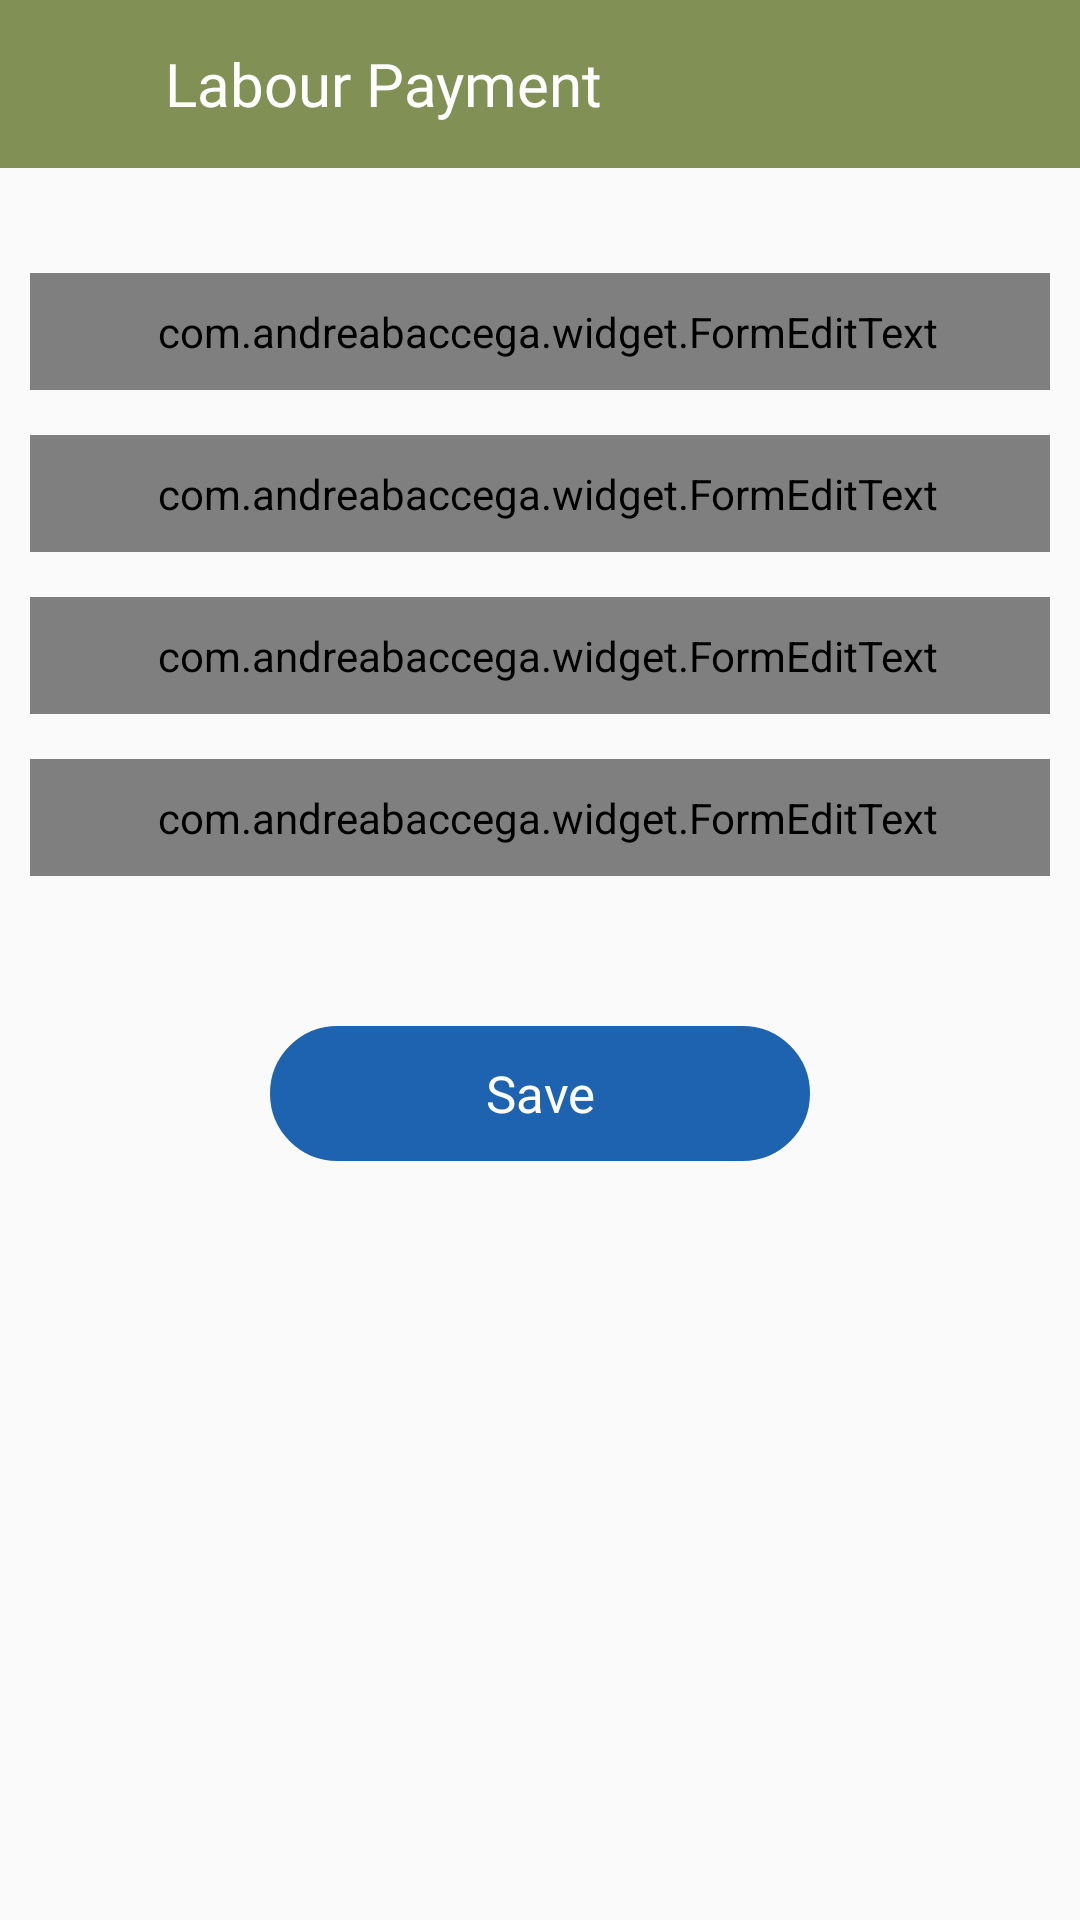

Produce the Android XML layout that renders to this screen, including the resource entries it uses.
<!-- AndroidManifest.xml: application theme AppTheme -->
<!-- res/layout/activity_labour_payment.xml -->
<?xml version="1.0" encoding="utf-8"?>
<RelativeLayout
    xmlns:android="http://schemas.android.com/apk/res/android"
    xmlns:app="http://schemas.android.com/apk/res-auto"
    xmlns:tools="http://schemas.android.com/tools"
    android:layout_width="match_parent"
    android:layout_height="match_parent"
    xmlns:whatever="http://schemas.android.com/apk/res-auto"
    tools:context=".Activity.Expense">


    <RelativeLayout
        android:layout_width="match_parent"
        android:layout_height="?attr/actionBarSize"
        android:id="@+id/appbar"
        android:background="@color/colorPrimary">
        <ImageView
            android:id="@+id/back"
            android:layout_width="40dp"
            android:layout_height="40dp"
            android:paddingLeft="5dp"
            android:paddingRight="5dp"
            android:layout_marginLeft="5dp"
            android:layout_centerVertical="true"
            android:background="@drawable/arrowback"
            android:backgroundTint="@color/white"
            android:visibility="visible"
            tools:ignore="ContentDescription,RtlHardcoded" />

        <TextView
            android:layout_width="match_parent"
            android:layout_height="match_parent"
            android:layout_toRightOf="@id/back"
            android:text="Labour Payment"
            android:fontFamily="@font/poppinsregular"
            android:textSize="20sp"
            android:gravity="center_vertical"
          android:layout_centerVertical="true"
            android:textColor="@color/white"
            android:layout_marginLeft="10dp"/>
    </RelativeLayout>



    <LinearLayout
        android:layout_width="match_parent"
        android:layout_height="wrap_content"
        android:layout_below="@id/appbar"
        android:orientation="vertical"
        android:layout_marginTop="20dp">


        <com.google.android.material.textfield.TextInputLayout
            android:layout_width="match_parent"
            android:layout_height="wrap_content"
            android:layout_gravity="center"
            android:layout_marginTop="15dp"
            android:layout_marginStart="10dp"
            android:layout_marginEnd="10dp"
            app:boxCornerRadiusBottomEnd="5dp"
            app:boxCornerRadiusBottomStart="5dp"
            app:boxCornerRadiusTopEnd="5dp"
            app:boxCornerRadiusTopStart="5dp"
            android:gravity="center"
            app:boxStrokeColor="@color/light_black"
            style="@style/Widget.MaterialComponents.TextInputLayout.OutlinedBox"
            android:textColorHint="@color/light_black">

            <com.andreabaccega.widget.FormEditText
                android:id="@+id/userName"
                android:layout_width="match_parent"
                android:layout_height="wrap_content"
                android:drawablePadding="10dp"
                android:drawableTint="@color/light_black"
                android:fontFamily="@font/poppinsregular"
                android:hint="Enter Full Name"
                android:imeOptions="actionNext"
                android:inputType="text"
                android:paddingStart="15dp"
                android:paddingTop="10dp"
                android:paddingBottom="10dp"
                android:paddingEnd="10dp"
                android:singleLine="true"
                android:textColor="@color/black"
                android:textColorHint="@color/light_black"
                android:textSize="15sp"
                tools:ignore="HardcodedText"
                whatever:emptyErrorString="Please Fill This"
                whatever:testErrorString="Enter Valid Name" />

        </com.google.android.material.textfield.TextInputLayout>

        <com.google.android.material.textfield.TextInputLayout
            android:layout_width="match_parent"
            android:layout_height="wrap_content"
            android:layout_gravity="center"
            android:layout_marginTop="15dp"
            android:layout_marginStart="10dp"
            android:layout_marginEnd="10dp"
            app:boxCornerRadiusBottomEnd="5dp"
            app:boxCornerRadiusBottomStart="5dp"
            app:boxCornerRadiusTopEnd="5dp"
            app:boxCornerRadiusTopStart="5dp"
            android:gravity="center"
            app:boxStrokeColor="@color/light_black"
            style="@style/Widget.MaterialComponents.TextInputLayout.OutlinedBox"
            android:textColorHint="@color/light_black">

            <com.andreabaccega.widget.FormEditText
                android:id="@+id/amount"
                android:layout_width="match_parent"
                android:layout_height="wrap_content"
                android:drawablePadding="10dp"
                android:drawableTint="@color/light_black"
                android:fontFamily="@font/poppinsregular"
                android:hint="Enter Amount"
                android:imeOptions="actionNext"
                android:inputType="text"
                android:paddingStart="15dp"
                android:paddingTop="10dp"
                android:paddingBottom="10dp"
                android:paddingEnd="10dp"
                android:singleLine="true"
                android:textColor="@color/black"
                android:textColorHint="@color/light_black"
                android:textSize="15sp"
                tools:ignore="HardcodedText"
                whatever:emptyErrorString="Please Fill This"
                whatever:testErrorString="Enter Valid Amount" />

        </com.google.android.material.textfield.TextInputLayout>


        <com.google.android.material.textfield.TextInputLayout
            android:layout_width="match_parent"
            android:layout_height="wrap_content"
            android:layout_gravity="center"
            android:layout_marginTop="15dp"
            android:layout_marginStart="10dp"
            android:layout_marginEnd="10dp"
            app:boxCornerRadiusBottomEnd="5dp"
            app:boxCornerRadiusBottomStart="5dp"
            app:boxCornerRadiusTopEnd="5dp"
            app:boxCornerRadiusTopStart="5dp"
            android:gravity="center"
            app:boxStrokeColor="@color/light_black"
            style="@style/Widget.MaterialComponents.TextInputLayout.OutlinedBox"
            android:textColorHint="@color/light_black">

            <com.andreabaccega.widget.FormEditText
                android:id="@+id/dateTime"
                android:layout_width="match_parent"
                android:layout_height="wrap_content"
                android:drawablePadding="10dp"
                android:drawableTint="@color/light_black"
                android:fontFamily="@font/poppinsregular"
                android:hint="Enter Date &amp; Time"
                android:imeOptions="actionNext"
                android:inputType="text"
                android:paddingStart="15dp"
                android:focusable="false"
                android:paddingTop="10dp"
                android:paddingBottom="10dp"
                android:paddingEnd="10dp"
                android:singleLine="true"
                android:textColor="@color/black"
                android:textColorHint="@color/light_black"
                android:textSize="15sp"
                tools:ignore="HardcodedText"
                whatever:emptyErrorString="Please Fill This"
                whatever:testErrorString="Enter Valid Date &amp; Time" />

        </com.google.android.material.textfield.TextInputLayout>



        <com.google.android.material.textfield.TextInputLayout
            android:layout_width="match_parent"
            android:layout_height="wrap_content"
            android:layout_gravity="center"
            android:layout_marginTop="15dp"
            android:layout_marginStart="10dp"
            android:layout_marginEnd="10dp"
            app:boxCornerRadiusBottomEnd="5dp"
            app:boxCornerRadiusBottomStart="5dp"
            app:boxCornerRadiusTopEnd="5dp"
            app:boxCornerRadiusTopStart="5dp"
            android:gravity="center"
            app:boxStrokeColor="@color/light_black"
            style="@style/Widget.MaterialComponents.TextInputLayout.OutlinedBox"
            android:textColorHint="@color/light_black">

            <com.andreabaccega.widget.FormEditText
                android:id="@+id/count"
                android:layout_width="match_parent"
                android:layout_height="wrap_content"
                android:drawablePadding="10dp"
                android:drawableTint="@color/light_black"
                android:fontFamily="@font/poppinsregular"
                android:hint="Enter Total Labour"
                android:imeOptions="actionNext"
                android:inputType="text"
                android:paddingStart="15dp"
                android:paddingTop="10dp"
                android:paddingBottom="10dp"
                android:paddingEnd="10dp"
                android:singleLine="true"
                android:textColor="@color/black"
                android:textColorHint="@color/light_black"
                android:textSize="15sp"
                tools:ignore="HardcodedText"
                whatever:emptyErrorString="Please Fill This"
                whatever:testErrorString="Enter Valid Total Labour" />

        </com.google.android.material.textfield.TextInputLayout>


        <TextView
            android:id="@+id/SaveButton"
            android:layout_below="@+id/basicProfileLayer4"
            android:layout_marginTop="50dp"
            android:layout_marginBottom="25dp"
            android:text="Save"
            android:textSize="17sp"
            android:fontFamily="@font/poppinsregular"
            android:textAlignment="center"
            android:textColor="@color/white"
            android:background="@drawable/updateborder"
            android:gravity="center"
            android:layout_width="180dp"
            android:layout_height="45dp"
            android:layout_gravity="center"/>


    </LinearLayout>


</RelativeLayout>
<!-- resources referenced by this layout -->
<resources>
  <color name="black">#000</color>
  <color name="colorPrimary">#819155</color>
  <color name="light_black">#4a4a4a</color>
  <color name="white">#ffffff</color>
  <!-- drawable updateborder (drawable) -->
  <?xml version="1.0" encoding="utf-8"?>
  <shape xmlns:android="http://schemas.android.com/apk/res/android">
      <stroke
          android:width="1dp"
          android:color="@color/colorAccent" />
        <solid android:color="@color/colorAccent" />
      <corners android:radius="50dp" />
  </shape>
  <style name="AppTheme" parent="Theme.MaterialComponents.Light.NoActionBar">
          
          <item name="colorPrimary">@color/colorPrimary</item>
          <item name="colorPrimaryDark">@color/colorPrimaryDark</item>
          <item name="colorAccent">@color/colorAccent</item>
          <item name="android:windowNoTitle">true</item>
          <item name="android:windowActionBar">false</item>
          <item name="android:windowBackground">#FAFAFA</item>
  
      </style>
  <color name="colorAccent">#1e63b0</color>
  <color name="colorPrimaryDark">#fc9f14</color>
</resources>
